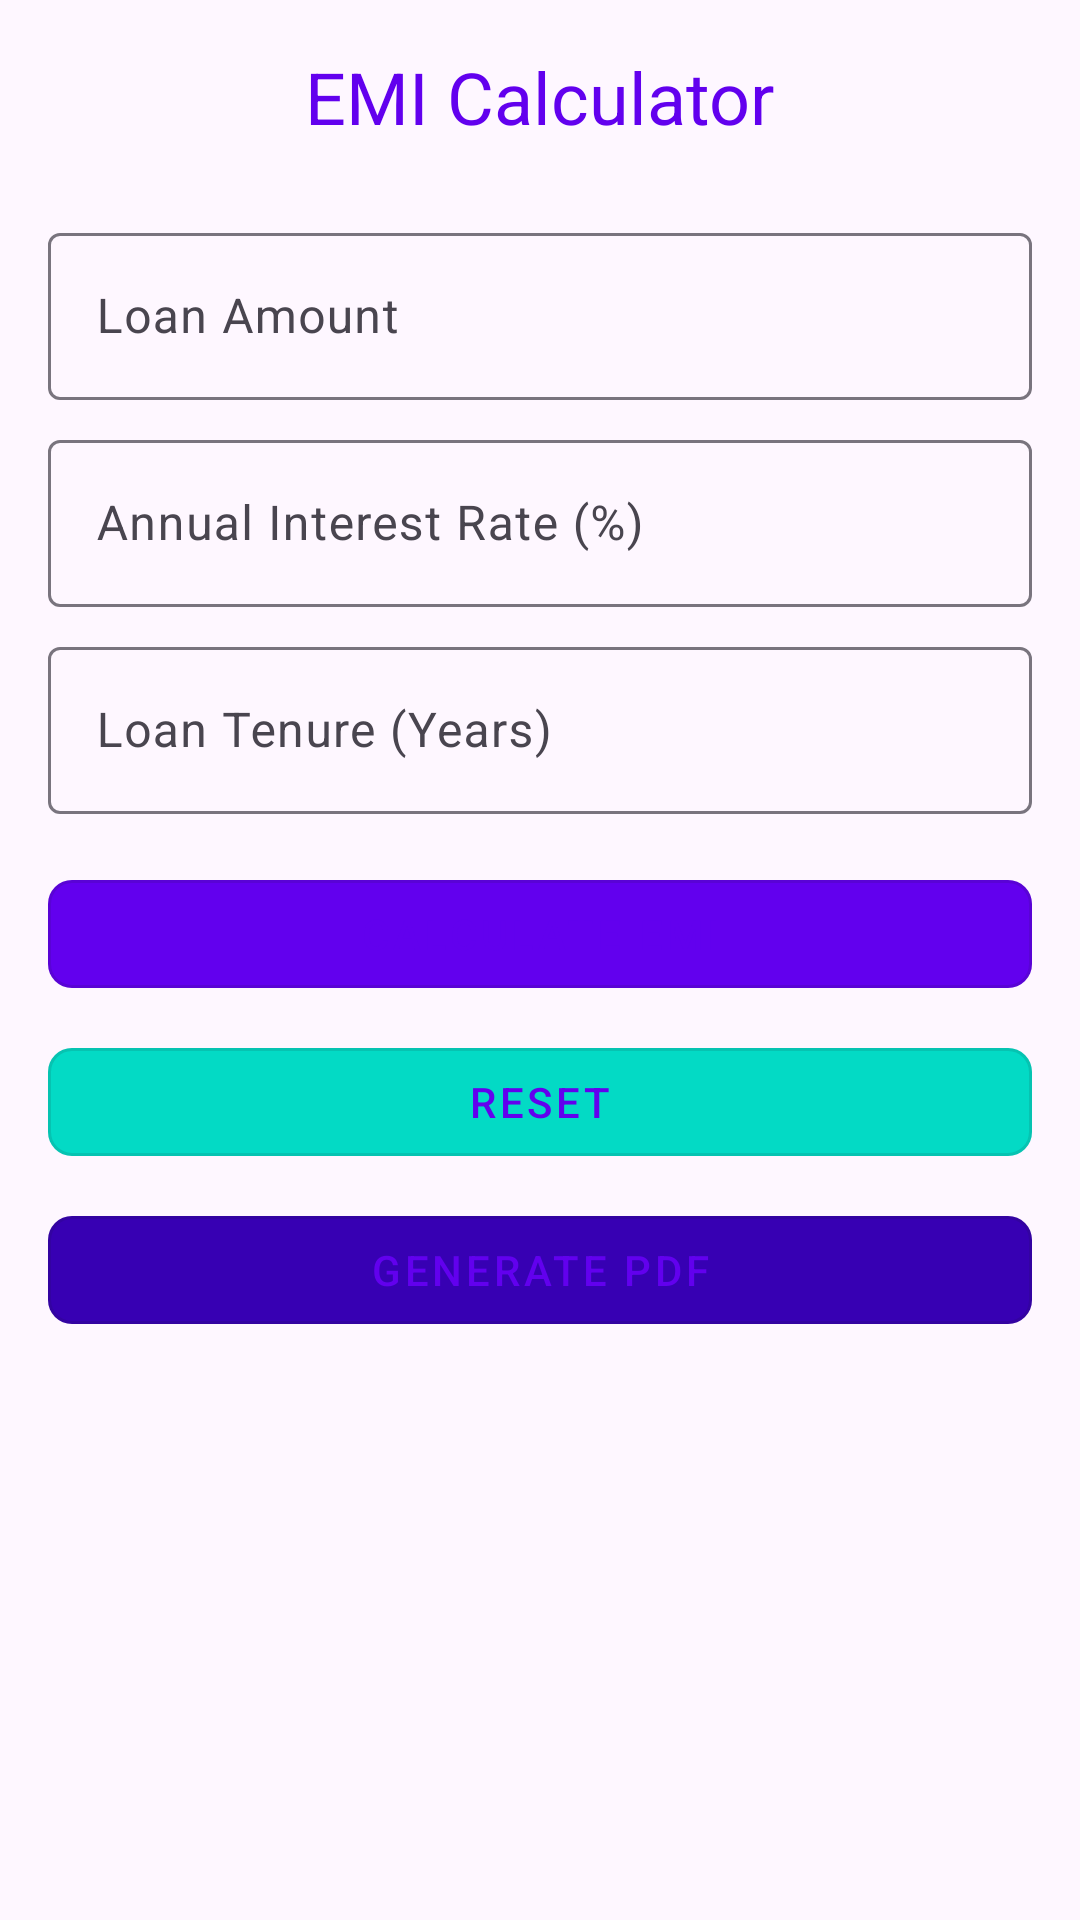

Here is an Android app screen rendered from its layout file. Give the layout XML and the strings, colors and styles it references.
<!-- AndroidManifest.xml: application theme Theme.EmiPro -->
<!-- res/layout/activity_emi.xml -->
<?xml version="1.0" encoding="utf-8"?>
<ScrollView xmlns:android="http://schemas.android.com/apk/res/android"
    xmlns:tools="http://schemas.android.com/tools"
    xmlns:app="http://schemas.android.com/apk/res-auto"
    android:layout_width="match_parent"
    android:layout_height="match_parent"
    tools:context=".MainActivity">

    <LinearLayout
        android:layout_width="match_parent"
        android:layout_height="wrap_content"
        android:orientation="vertical"
        android:padding="16dp">

        <TextView
            android:layout_width="wrap_content"
            android:layout_height="wrap_content"
            android:text="EMI Calculator"
            android:textSize="24sp"
            android:layout_gravity="center"
            android:paddingBottom="16dp"
            android:textColor="@color/colorPrimary" />

        <com.google.android.material.textfield.TextInputLayout
            android:layout_width="match_parent"
            android:layout_height="wrap_content"
            android:layout_marginTop="8dp">

            <com.google.android.material.textfield.TextInputEditText
                android:id="@+id/editTextLoanAmount"
                android:layout_width="match_parent"
                android:layout_height="wrap_content"
                android:hint="Loan Amount"
                android:inputType="numberDecimal" />
        </com.google.android.material.textfield.TextInputLayout>

        <com.google.android.material.textfield.TextInputLayout
            android:layout_width="match_parent"
            android:layout_height="wrap_content"
            android:layout_marginTop="8dp">

            <com.google.android.material.textfield.TextInputEditText
                android:id="@+id/editTextInterestRate"
                android:layout_width="match_parent"
                android:layout_height="wrap_content"
                android:hint="Annual Interest Rate (%)"
                android:inputType="numberDecimal" />
        </com.google.android.material.textfield.TextInputLayout>

        <com.google.android.material.textfield.TextInputLayout
            android:layout_width="match_parent"
            android:layout_height="wrap_content"
            android:layout_marginTop="8dp">

            <com.google.android.material.textfield.TextInputEditText
                android:id="@+id/editTextLoanTenure"
                android:layout_width="match_parent"
                android:layout_height="wrap_content"
                android:hint="Loan Tenure (Years)"
                android:inputType="numberDecimal" />
        </com.google.android.material.textfield.TextInputLayout>

        <com.google.android.material.button.MaterialButton
            android:id="@+id/buttonCalculate"
            android:layout_width="match_parent"
            android:layout_height="wrap_content"
            android:text="Calculate EMI"
            android:layout_marginTop="16dp"
            app:cornerRadius="8dp"
            style="@style/Widget.MaterialComponents.Button.OutlinedButton"
            app:backgroundTint="@color/colorPrimary" />

        <com.google.android.material.button.MaterialButton
            android:id="@+id/buttonReset"
            android:layout_width="match_parent"
            android:layout_height="wrap_content"
            android:text="Reset"
            android:layout_marginTop="8dp"
            app:cornerRadius="8dp"
            style="@style/Widget.MaterialComponents.Button.OutlinedButton"
            app:backgroundTint="@color/colorAccent" />

        <com.google.android.material.button.MaterialButton
            android:id="@+id/buttonGeneratePDF"
            android:layout_width="match_parent"
            android:layout_height="wrap_content"
            android:text="Generate PDF"
            android:layout_marginTop="8dp"
            app:cornerRadius="8dp"
            style="@style/Widget.MaterialComponents.Button.OutlinedButton"
            app:backgroundTint="@color/colorPrimaryDark" />

        <TextView
            android:id="@+id/textViewEMIResult"
            android:layout_width="match_parent"
            android:layout_height="wrap_content"
            android:text=""
            android:textSize="18sp"
            android:textColor="@color/colorPrimaryDark"
            android:layout_marginTop="16dp" />

        <TextView
            android:id="@+id/textViewTotalInterest"
            android:layout_width="match_parent"
            android:layout_height="wrap_content"
            android:text=""
            android:textSize="18sp"
            android:textColor="@color/colorPrimaryDark"
            android:layout_marginTop="8dp" />

        <TextView
            android:id="@+id/textViewTotalPayment"
            android:layout_width="match_parent"
            android:layout_height="wrap_content"
            android:text=""
            android:textSize="18sp"
            android:textColor="@color/colorPrimaryDark"
            android:layout_marginTop="8dp" />

        <TextView
            android:id="@+id/textViewPaymentSchedule"
            android:layout_width="match_parent"
            android:layout_height="wrap_content"
            android:text=""
            android:textSize="18sp"
            android:textColor="@color/colorPrimaryDark"
            android:layout_marginTop="8dp" />
    </LinearLayout>
</ScrollView>
<!-- resources referenced by this layout -->
<resources>
  <style name="Theme.EmiPro" parent="Base.Theme.EmiPro" />
  <style name="Base.Theme.EmiPro" parent="Theme.Material3.DayNight.NoActionBar">
          <item name="colorPrimary">@color/colorPrimary</item>
          <item name="colorPrimaryDark">@color/colorPrimaryDark</item>
          <item name="colorAccent">@color/colorAccent</item>
      </style>
  <!-- not gathered from this repository: default colours our renderer supplied (Android Studio template values) -->
  <color name="colorPrimary">#FF6200EE</color>
  <color name="colorPrimaryDark">#FF3700B3</color>
  <color name="colorAccent">#FF03DAC5</color>
</resources>
